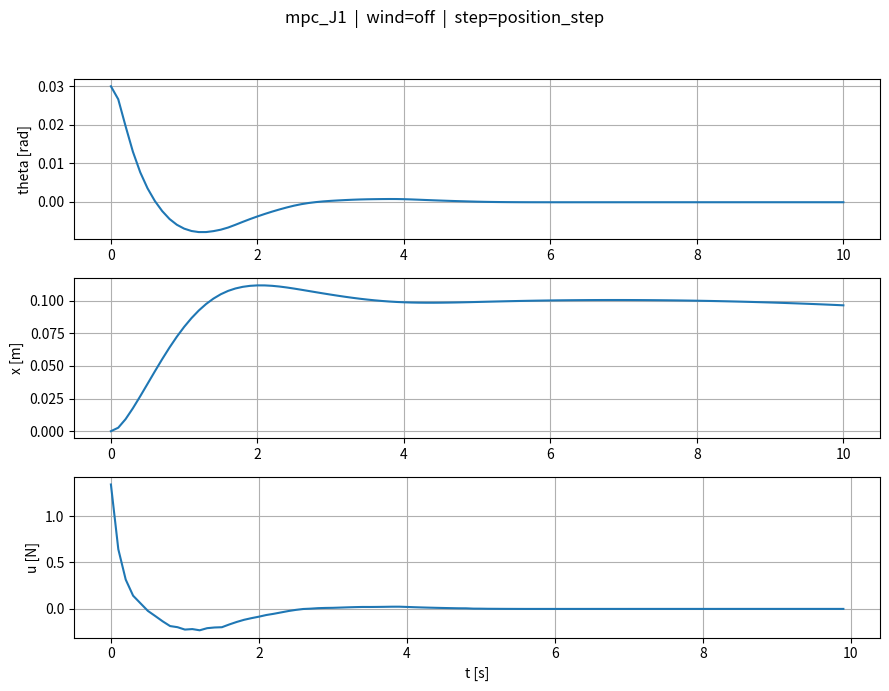

The matplotlib source for this figure:
from __future__ import annotations
import os
import numpy as np
from scipy.optimize import minimize
import matplotlib.pyplot as plt
from matplotlib.animation import FuncAnimation
from typing import Callable, Optional
from time import perf_counter

PLANT = {"M": 2.4, "m": 0.23, "l": 0.36, "g": 9.81}
SIM = {
    "T": 10.0, "dt": 0.1,
    "x0": np.array([0.03, 0.0, 0.0, 0.0]),
    "x_ref": np.array([0.0, 0.0, 0.10, 0.0]),
    "u_sat": 100.0
}

class Wind:
    def __init__(self, t_end: float, seed=23341, Ts=0.01, power=1e-3, smooth=5):
        rng = np.random.default_rng(seed)
        self.tgrid = np.arange(0.0, t_end + Ts, Ts)
        sigma = np.sqrt(power / Ts)
        w = rng.normal(0.0, sigma, size=self.tgrid.shape)
        if smooth and smooth > 1:
            kernel = np.ones(smooth) / smooth
            self.Fw = np.convolve(w, kernel, mode='same')
        else:
            self.Fw = w
    def __call__(self, t: float) -> float:
        return float(np.interp(t, self.tgrid, self.Fw))

def f_nonlinear(x: np.ndarray, u: float, pars: dict, Fw: float = 0.0) -> np.ndarray:
    th, thd, pos, posd = x
    M, m, l, g = pars["M"], pars["m"], pars["l"], pars["g"]
    s, c = np.sin(th), np.cos(th)
    denom_x  = (M + m) - m * c * c
    denom_th = (m * l * c * c) - (M + m) * l
    thdd = (u * c - (M + m) * g * s + m * l * (c * s) * (thd ** 2) - (M / m) * Fw * c) / denom_th
    xdd  = (u + m * l * s * (thd ** 2) - m * g * c * s + Fw * (s * s)) / denom_x
    return np.array([thd, thdd, posd, xdd], dtype=float)

def rk4_step(f, x, u, pars, dt):
    k1=f(x,u,pars); k2=f(x+0.5*dt*k1,u,pars); k3=f(x+0.5*dt*k2,u,pars); k4=f(x+dt*k3,u,pars)
    return x + (dt/6.0)*(k1+2*k2+2*k3+k4)

def rk4_step_wind(f, x, u, pars, dt, t, Fw_fn: Optional[Callable[[float], float]] = None):
    F1=Fw_fn(t) if Fw_fn else 0.0; k1=f(x,u,pars,F1)
    F2=Fw_fn(t+0.5*dt) if Fw_fn else 0.0; k2=f(x+0.5*dt*k1,u,pars,F2)
    F3=Fw_fn(t+0.5*dt) if Fw_fn else 0.0; k3=f(x+0.5*dt*k2,u,pars,F3)
    F4=Fw_fn(t+dt) if Fw_fn else 0.0; k4=f(x+dt*k3,u,pars,F4)
    return x + (dt/6.0)*(k1+2*k2+2*k3+k4)

class MPCControllerJ1:
    def __init__(self, pars, dt, N, Nu, umin, umax, q_theta, q_thdot, q_x, q_xdot, r):
        self.pars, self.dt, self.N, self.Nu = pars, dt, N, Nu
        self.umin, self.umax = umin, umax
        self.q_theta = float(q_theta)
        self.q_thdot = float(q_thdot)
        self.q_x     = float(q_x)
        self.q_xdot  = float(q_xdot)
        self.r       = float(r)

    def _rollout(self, x0, u_seq):
        x = np.array(x0, float); traj = []
        for ui in u_seq:
            x = rk4_step(f_nonlinear, x, float(ui), self.pars, self.dt)  # predykcja z Fw=0
            traj.append(x.copy())
        return np.asarray(traj)

    def _cost(self, du, x0, x_ref, u_prev):
        du = np.asarray(du, float)

        # Δu -> u-sekwencja (hold after Nu)
        u_seq = np.zeros(self.N)
        if self.Nu > 0:
            u_cum = u_prev + np.cumsum(du)
            upto = min(self.Nu, self.N)
            u_seq[:upto] = u_cum[:upto]
            if self.N > self.Nu:
                u_seq[self.Nu:] = u_cum[upto - 1]
        else:
            u_seq[:] = u_prev

        preds = self._rollout(x0, u_seq)

        # błędy względem referencji: e = x_pred - x_ref
        e_theta = preds[:, 0] - float(x_ref[0])
        e_thdot = preds[:, 1] - float(x_ref[1])
        e_x     = preds[:, 2] - float(x_ref[2])
        e_xdot  = preds[:, 3] - float(x_ref[3])

        # koszt śledzenia + regularizacja na Δu
        cost_y = (
            self.q_theta * np.sum(e_theta ** 2) +
            self.q_thdot * np.sum(e_thdot ** 2) +
            self.q_x     * np.sum(e_x ** 2) +
            self.q_xdot  * np.sum(e_xdot ** 2)
        )
        cost_u = self.r * np.sum(du ** 2)

        return float(cost_y + cost_u)

    def compute_control(self, x0, x_ref, u_prev):
        du_min, du_max = self.umin - u_prev, self.umax - u_prev
        bounds = [(du_min, du_max)] * self.Nu
        du0 = np.zeros(self.Nu)

        res = minimize(
            self._cost, du0, args=(x0, x_ref, u_prev),
            method='SLSQP', bounds=bounds,
            options={'maxiter': 500, 'ftol': 1e-4, 'disp': False}
        )

        du_opt = res.x if res.success else du0

        # Δu -> u (pełna sekwencja)
        u_seq = np.zeros(self.N)
        u_cum = u_prev + np.cumsum(du_opt)
        upto = min(self.Nu, self.N)
        u_seq[:upto] = u_cum[:upto]
        if self.N > self.Nu:
            u_seq[self.Nu:] = u_cum[upto - 1]
        np.clip(u_seq, self.umin, self.umax, out=u_seq)
        return u_seq

def animate_cartpole(t, X, params=None, speed=1.0):
    th=X[:,0]; x=X[:,2]; p=params or {}; l=p.get("l",0.36)
    cart_w,cart_h=0.35,0.18; wheel_r=0.05; pole_len=l*1.5; pad=0.8
    fig,ax=plt.subplots(figsize=(9,3.6)); ax.grid(True,alpha=0.3); ax.set_title("Cart–Pole")
    xmin,xmax=float(np.min(x)-pad), float(np.max(x)+pad)
    ax.set_xlim(xmin,xmax); ax.set_ylim(-(wheel_r+0.25), pole_len+0.45)
    ax.plot([xmin,xmax],[0,0],color='k',lw=1,alpha=0.6)
    cart=plt.Rectangle((x[0]-cart_w/2,wheel_r),cart_w,cart_h,ec='k',fc='#e6f3ff',lw=1.5)
    wheel1=plt.Circle((x[0]-cart_w/3,wheel_r),wheel_r,ec='k',fc='#333333')
    wheel2=plt.Circle((x[0]+cart_w/3,wheel_r),wheel_r,ec='k',fc='#333333')
    ax.add_patch(cart); ax.add_patch(wheel1); ax.add_patch(wheel2)
    pole_line,=ax.plot([],[],lw=3,solid_capstyle='round',alpha=0.9)
    trail_line,=ax.plot([],[],lw=1,alpha=0.4)
    def pole_end(i):
        cx=x[i]; cy=wheel_r+cart_h; px=cx+pole_len*np.sin(th[i]); py=cy+pole_len*np.cos(th[i]); return cx,cy,px,py
    def update(i):
        cx,cy,px,py=pole_end(i); cart.set_x(cx-cart_w/2); wheel1.center=(cx-cart_w/3,wheel_r); wheel2.center=(cx+cart_w/3,wheel_r)
        pole_line.set_data([cx,px],[cy,py]); j0=max(0,i-150); trail_line.set_data(x[j0:i+1],(wheel_r+0.01)*np.ones(i+1-j0))
        ax.set_xlim(cx-0.8,cx+0.8); return cart,wheel1,wheel2,pole_line,trail_line
    interval_ms=max(10,int(1000*(t[1]-t[0]))); ani=FuncAnimation(fig,update,frames=len(t),interval=interval_ms,blit=False)
    setattr(fig,"_cartpole_ani",ani); plt.show()

# --------- METRYKI (jak w env/sim.py) ---------
def mse(y,yref): return float(np.mean((np.asarray(y)-np.asarray(yref))**2))
def mae(y,yref): return float(np.mean(np.abs(np.asarray(y)-np.asarray(yref))))
def iae(t,y,yref): t=np.asarray(t); e=np.abs(np.asarray(y)-np.asarray(yref)); return float(np.trapezoid(e,t))
def ise(t,y,yref): t=np.asarray(t); e=np.asarray(y)-np.asarray(yref); return float(np.trapezoid(e*e,t))
def control_energy_l2(t,u): t=np.asarray(t); u=np.asarray(u); return float(np.trapezoid(u*u,t))
def control_energy_l1(t,u): t=np.asarray(t); u=np.asarray(u); return float(np.trapezoid(np.abs(u),t))
def settling_time(t,y,yref,eps,hold_time):
    t=np.asarray(t); e=np.abs(np.asarray(y)-np.asarray(yref))
    N=len(t); 
    if N<2: return float('nan')
    inside=(e<=eps); dt=np.diff(t).mean(); win=max(1,int(np.round(hold_time/dt)))
    for i in range(N-win+1):
        if np.all(inside[i:i+win]): return float(t[i])
    return float('nan')
def overshoot(y,yref_final):
    y=np.asarray(y); r=float(yref_final)
    if np.isclose(r,0.0,atol=1e-12): return float('nan')
    peak=float(np.max(y)) if r>=y[0] else float(np.min(y))
    return float(100.0*(peak-r)/abs(r))
def steady_state_error(t,y,yref,window_frac=0.1,window_min=0.5):
    t=np.asarray(t); y=np.asarray(y); yref=np.asarray(yref)
    T=t[-1]-t[0] if len(t)>1 else 0.0; w=max(window_min,window_frac*T); t0=t[-1]-w
    idx=t>=t0; e=y[idx]-yref[idx]
    if e.size==0: return float('nan'), float('nan')
    return float(np.mean(e)), float(np.sqrt(np.mean(e**2)))
def disturbance_robustness(t,e,Fw,window_frac=0.5,window_min=1.0):
    t=np.asarray(t); e=np.asarray(e); Fw=np.asarray(Fw)
    T=t[-1]-t[0] if len(t)>1 else 0.0; w=max(window_min,window_frac*T); t0=t[-1]-w
    idx=t>=t0
    if not np.any(idx): return float('nan'), float('nan'), float('nan')
    e_win=e[idx]; F_win=Fw[idx]
    rms_e=float(np.sqrt(np.mean(e_win**2)))
    rms_F=float(np.sqrt(np.mean(F_win**2))) if np.any(np.abs(F_win)>0) else 0.0
    snr=float(rms_e/(rms_F+1e-12)) if rms_F>0 else float('nan')
    return snr, rms_e, rms_F
def print_summary(m):
    parts=[
        f"MSE(th)={m.get('mse_theta',float('nan')):.6f}",
        f"MAE(th)={m.get('mae_theta',float('nan')):.6f}",
        f"MSE(x)={m.get('mse_x',float('nan')):.6f}",
        f"MAE(x)={m.get('mae_x',float('nan')):.6f}",
        f"IAE(th)={m.get('iae_theta',float('nan')):.4f}",
        f"ISE(th)={m.get('ise_theta',float('nan')):.4f}",
        f"IAE(x)={m.get('iae_x',float('nan')):.4f}",
        f"ISE(x)={m.get('ise_x',float('nan')):.4f}",
        f"E_u(L2)={m.get('e_u_l2',float('nan')):.4f}",
        f"E_u(L1)={m.get('e_u_l1',float('nan')):.4f}",
        f"t_s(th)={m.get('t_s_theta',float('nan')):.3f}s",
        f"t_s(x)={m.get('t_s_x',float('nan')):.3f}s",
        f"OS(th)={m.get('overshoot_theta',float('nan')):.2f}%",
        f"OS(x)={m.get('overshoot_x',float('nan')):.2f}%",
        f"ess(th)={m.get('ess_theta',float('nan')):.5f}",
        f"ess(x)={m.get('ess_x',float('nan')):.5f}",
        f"SNR_th={m.get('snr_theta',float('nan')):.3g}",
        f"SNR_x={m.get('snr_x',float('nan')):.3g}",
        f"T_sim={m.get('sim_time_wall',float('nan')):.3f}s",
        f"T_ctrl={m.get('ctrl_time_total',float('nan')):.3f}s",
    ]
    print("  ".join(parts))

def simulate_mpc(pars, controller: MPCControllerJ1, x0, x_ref, T, dt, u0=0.0,
                 wind: Optional[Callable[[float], float]] = None):
    """
    Zwraca: X, U, Fw_tr, ctrl_time_total, sim_time_wall
    """
    steps=int(np.round(T/dt)); x=np.asarray(x0,float).copy(); u_prev=float(u0)
    traj=[x.copy()]; forces=[]; Fw_tr=[]; t=0.0
    ctrl_time_total=0.0
    sim_t0=perf_counter()
    for _ in range(steps):
        t0c=perf_counter()
        u_seq = controller.compute_control(x, x_ref, u_prev)
        ctrl_time_total += perf_counter()-t0c

        u_apply=float(u_seq[0]); forces.append(u_apply)
        F_cur=float(wind(t)) if wind else 0.0; Fw_tr.append(F_cur)

        x = rk4_step_wind(f_nonlinear, x, u_apply, pars, dt, t, wind)  # plant with wind
        traj.append(x.copy()); u_prev=u_apply; t+=dt
    sim_time_wall=perf_counter()-sim_t0
    return np.vstack(traj), np.asarray(forces), np.asarray(Fw_tr), ctrl_time_total, sim_time_wall

if __name__ == "__main__":
    dt,T = SIM["dt"], SIM["T"]; x0,x_ref,u_sat = SIM["x0"], SIM["x_ref"], SIM["u_sat"]; plant=PLANT
    # ---- Wind toggle ----
    wind = None                # disable wind
    # wind = Wind(T, seed=23341, Ts=0.01, power=1e-3, smooth=5)  # enable wind
    # ---------------------
    ctrl = MPCControllerJ1(plant, dt, N=10, Nu=8, umin=-u_sat, umax=u_sat,
                           q_theta=60.0, q_thdot=3.0, q_x=15.0, q_xdot=1.0, r=1e-3)
    X,U,Fw_tr,ctrl_time_total,sim_time_wall = simulate_mpc(plant, ctrl, x0, x_ref, T, dt, wind=wind)

    # siatki czasu
    steps=len(U)
    t = np.linspace(0.0, T, steps+1)
    tf = t[:-1]  # dla U i Fw

    # --- wykresy ---
    controller_name="mpc_J1"; disturbance = wind is not None; step_type="position_step"
    fig=plt.figure(figsize=(9,7))
    fig.suptitle(f"{controller_name}  |  wind={'on' if disturbance else 'off'}  |  step={step_type}", fontsize=12, y=0.98)
    ax1=fig.add_subplot(3,1,1); ax1.plot(t, X[:,0]); ax1.grid(True); ax1.set_ylabel('theta [rad]')
    ax2=fig.add_subplot(3,1,2); ax2.plot(t, X[:,2]); ax2.grid(True); ax2.set_ylabel('x [m]')
    ax3=fig.add_subplot(3,1,3); ax3.plot(tf, U); ax3.grid(True); ax3.set_ylabel('u [N]'); ax3.set_xlabel('t [s]')
    plt.tight_layout(rect=[0,0,1,0.95]); plt.show()

    # --- referencje ---
    th_ref_tr=np.zeros_like(t); x_ref_tr=np.ones_like(t)*x_ref[2]

    # --- metryki ---
    eps_theta=0.01; eps_x=0.01; hold_time=0.5
    ess_window_frac=0.10; ess_window_min=0.5
    is_step=True

    e_th = X[:,0]-th_ref_tr
    e_x  = X[:,2]-x_ref_tr

    metrics={
        "mse_theta": mse(X[:,0], th_ref_tr),
        "mae_theta": mae(X[:,0], th_ref_tr),
        "mse_x":     mse(X[:,2], x_ref_tr),
        "mae_x":     mae(X[:,2], x_ref_tr),
        "iae_theta": iae(t, X[:,0], th_ref_tr),
        "ise_theta": ise(t, X[:,0], th_ref_tr),
        "iae_x":     iae(t, X[:,2], x_ref_tr),
        "ise_x":     ise(t, X[:,2], x_ref_tr),
        "e_u_l2":    control_energy_l2(tf, U),
        "e_u_l1":    control_energy_l1(tf, U),
        "sim_time_wall": sim_time_wall,
        "ctrl_time_total": ctrl_time_total,
    }
    metrics["t_s_theta"]=settling_time(t, X[:,0], th_ref_tr, eps=eps_theta, hold_time=hold_time) if is_step else float('nan')
    metrics["t_s_x"]=settling_time(t, X[:,2], x_ref_tr, eps=eps_x, hold_time=hold_time) if is_step else float('nan')
    metrics["overshoot_theta"]=overshoot(X[:,0], th_ref_tr[-1]) if is_step else float('nan')
    metrics["overshoot_x"]=overshoot(X[:,2], x_ref_tr[-1]) if is_step else float('nan')
    ess_th_mean,ess_th_rms=steady_state_error(t, X[:,0], th_ref_tr, window_frac=ess_window_frac, window_min=ess_window_min)
    ess_x_mean, ess_x_rms =steady_state_error(t, X[:,2], x_ref_tr,  window_frac=ess_window_frac, window_min=ess_window_min)
    metrics["ess_theta"]=ess_th_mean; metrics["ess_x"]=ess_x_mean
    metrics["ess_theta_rms"]=ess_th_rms; metrics["ess_x_rms"]=ess_x_rms

    if disturbance:
        e_th_tf = X[1:,0] - th_ref_tr[1:]
        e_x_tf  = X[1:,2] - x_ref_tr[1:]
        snr_th,rms_e_th,rms_F = disturbance_robustness(tf, e_th_tf, Fw_tr, window_frac=0.5, window_min=1.0)
        snr_x, rms_e_x, _     = disturbance_robustness(tf, e_x_tf,  Fw_tr, window_frac=0.5, window_min=1.0)
        metrics["snr_theta"]=snr_th; metrics["snr_x"]=snr_x
        metrics["rms_e_theta"]=rms_e_th; metrics["rms_e_x"]=rms_e_x; metrics["rms_Fw"]=rms_F
    else:
        metrics["snr_theta"]=float('nan'); metrics["snr_x"]=float('nan')
        metrics["rms_e_theta"]=float('nan'); metrics["rms_e_x"]=float('nan'); metrics["rms_Fw"]=float('nan')

    print_summary(metrics)

    if os.environ.get("ANIMATE","0")=="1":
        animate_cartpole(t, X, params=plant)
